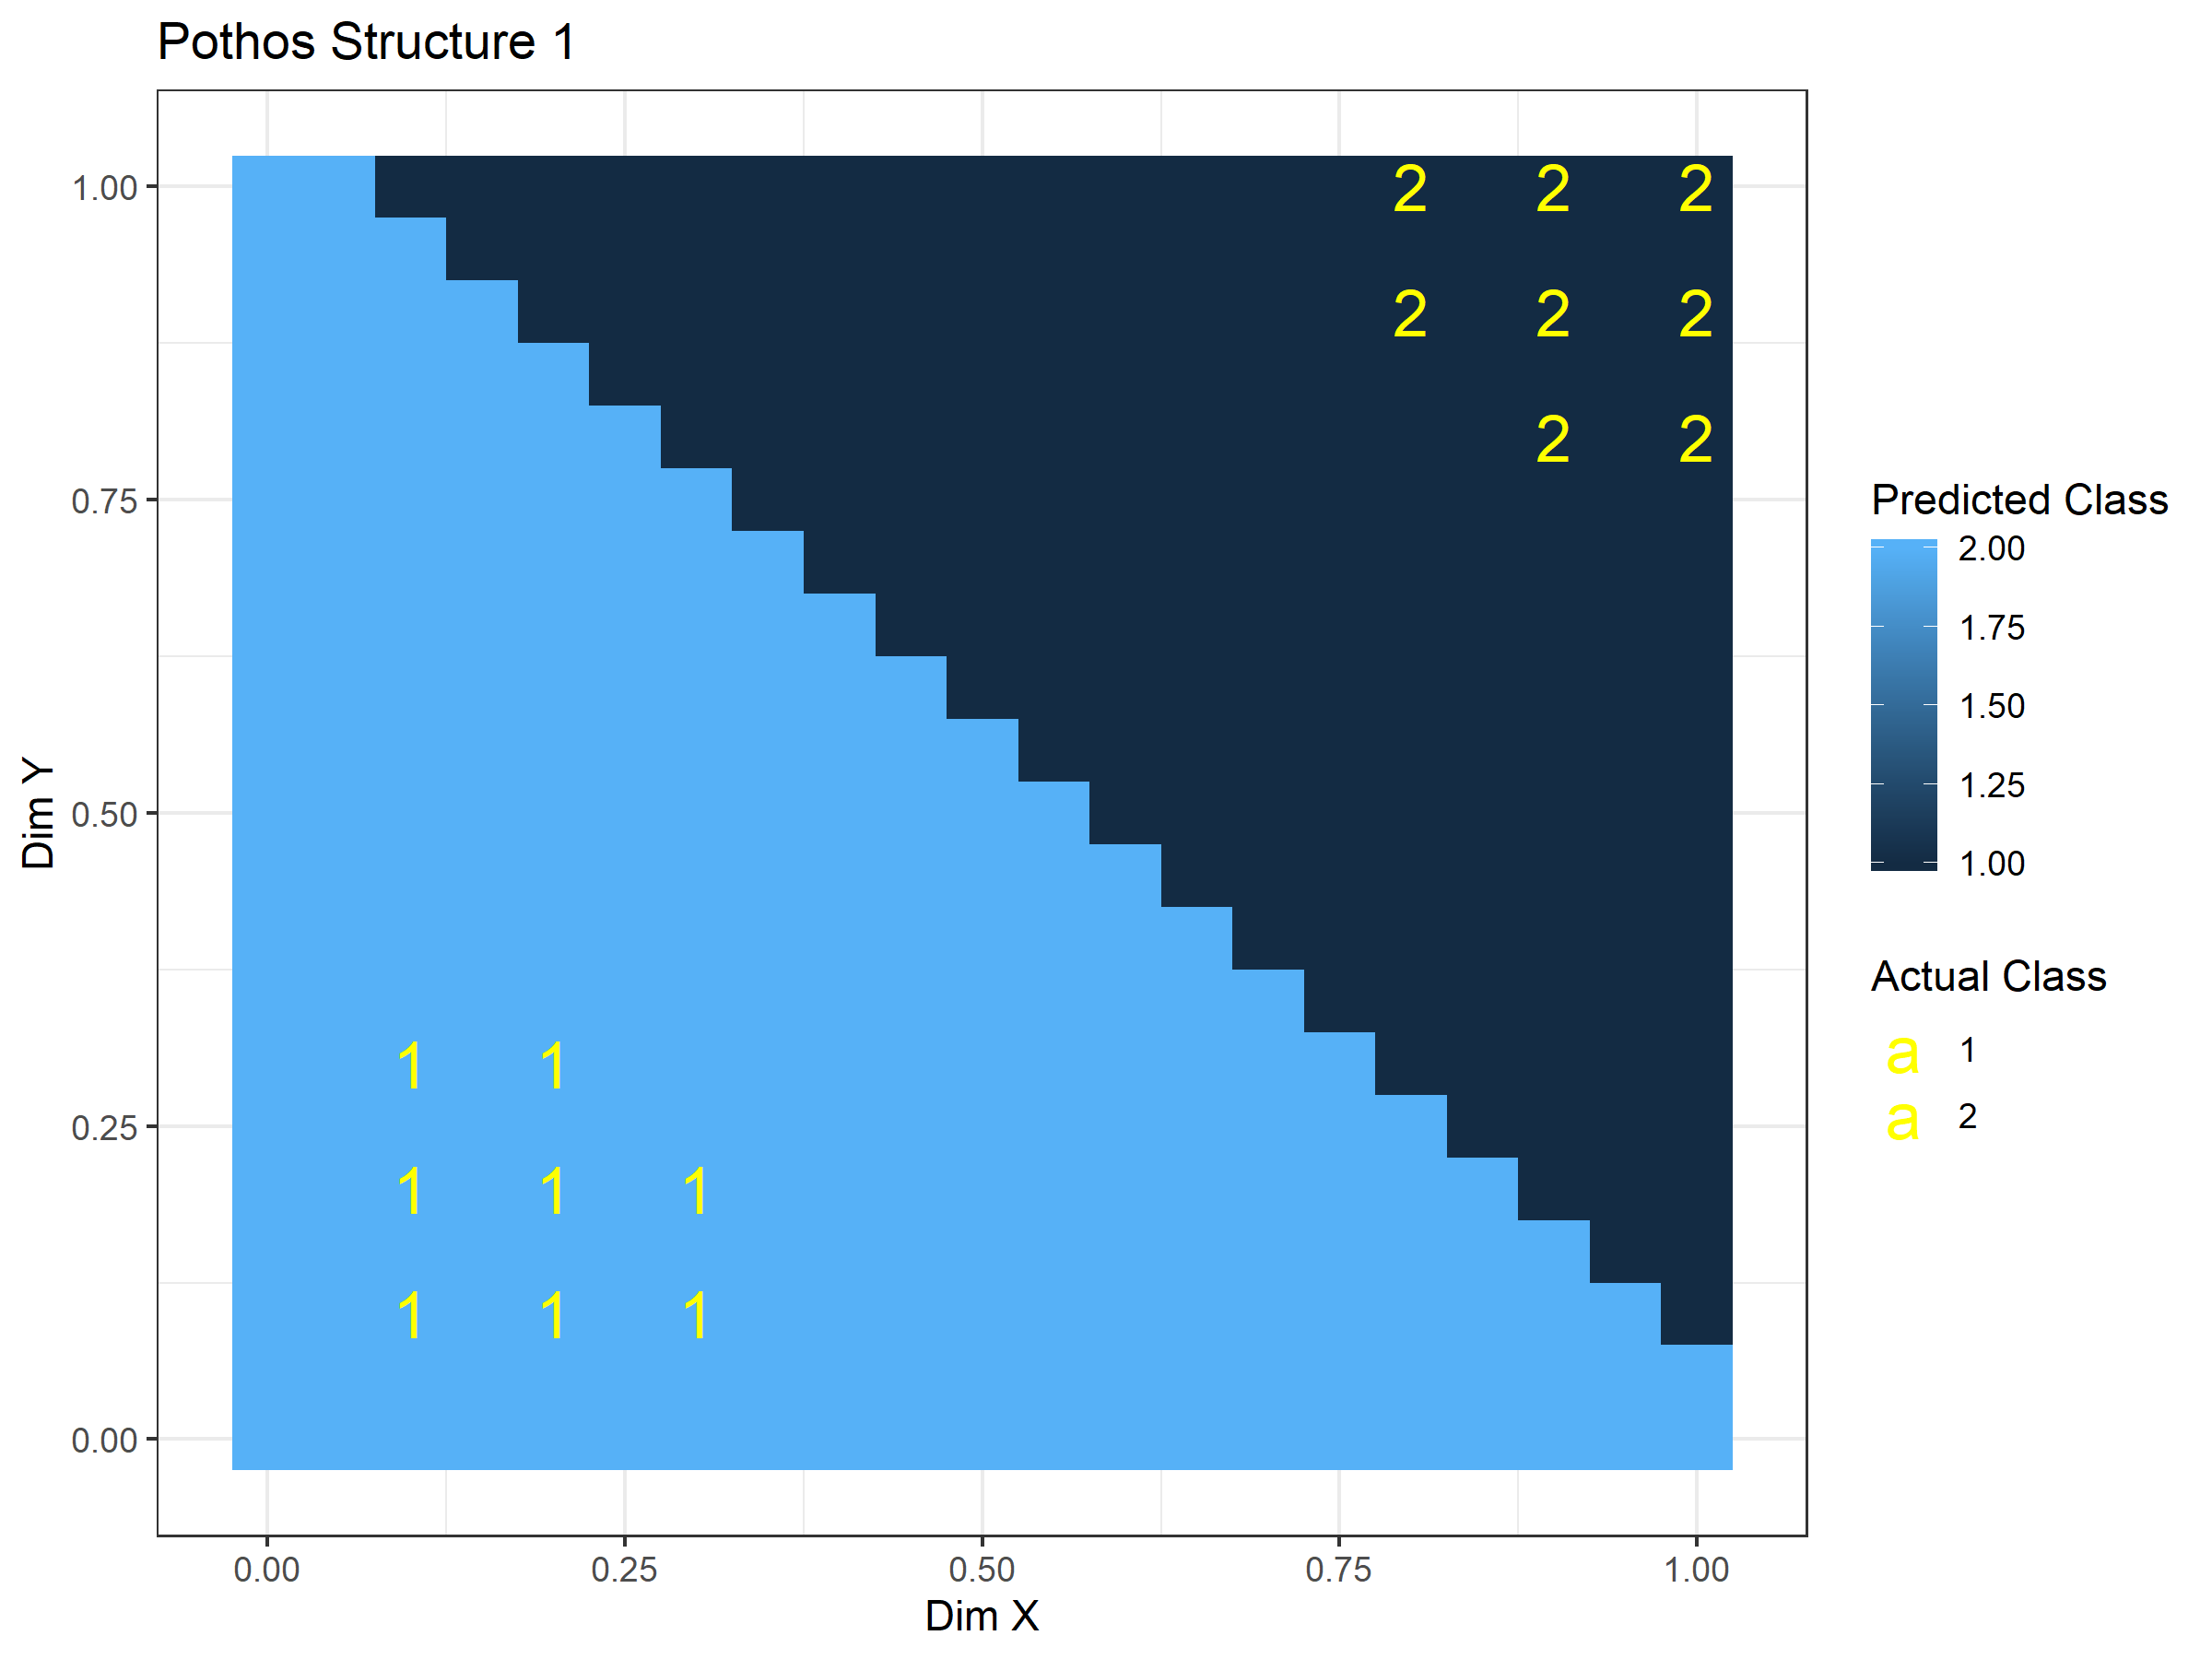

The data file committed next to this chart (first rows):
X1, X2, actual, predicted
0.1, 0.1, 1, 2
0.1, 0.2, 1, 2
0.2, 0.1, 1, 2
0.2, 0.2, 1, 2
0.1, 0.3, 1, 2
0.3, 0.1, 1, 2
0.3, 0.2, 1, 2
0.2, 0.3, 1, 2
1, 1, 2, 1
0.9, 1, 2, 1
1, 0.9, 2, 1
0.9, 0.9, 2, 1
1, 0.8, 2, 1
0.8, 1, 2, 1
0.8, 0.9, 2, 1
0.9, 0.8, 2, 1
